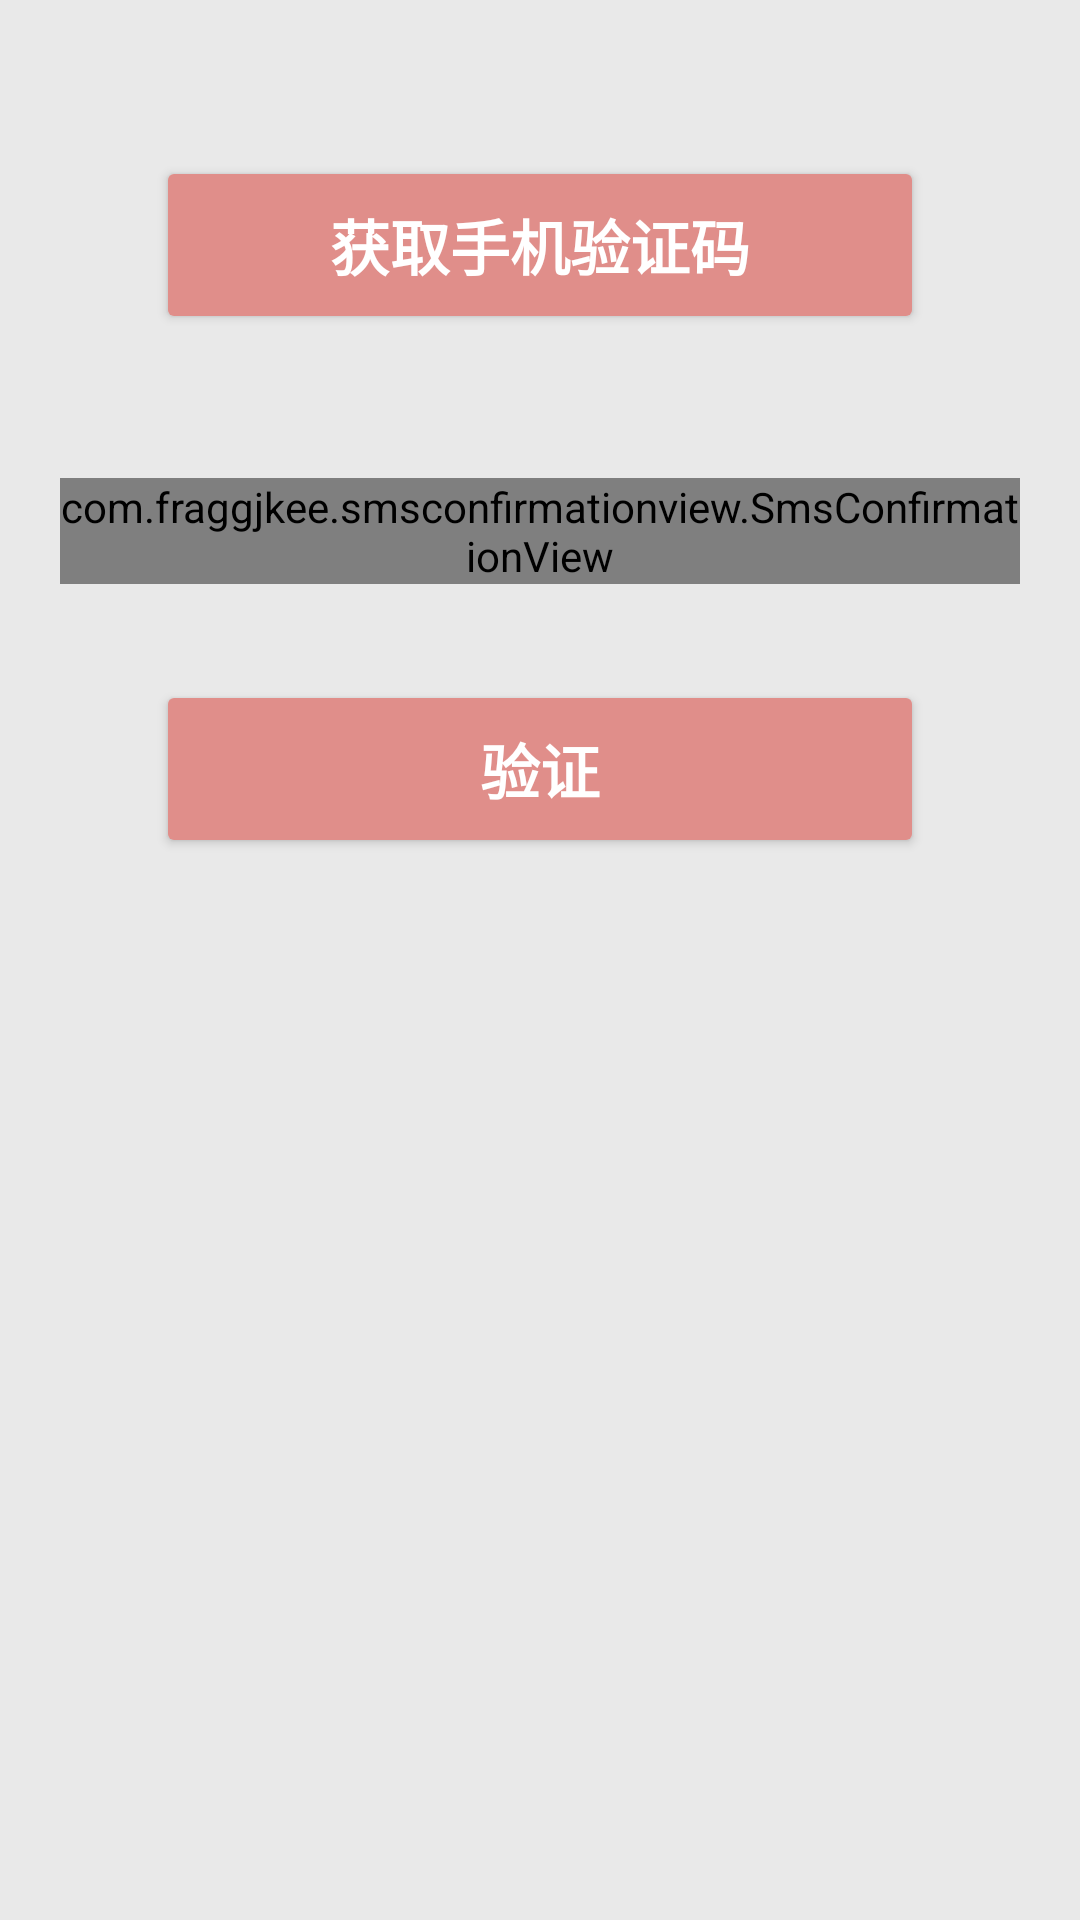

Here is an Android app screen rendered from its layout file. Give the layout XML and the strings, colors and styles it references.
<!-- AndroidManifest.xml: application theme Theme.PKUHole -->
<!-- res/layout/fragment_input_valid_code.xml -->
<?xml version="1.0" encoding="utf-8"?>
<layout xmlns:android="http://schemas.android.com/apk/res/android"
    xmlns:tools="http://schemas.android.com/tools"
    xmlns:app="http://schemas.android.com/apk/res-auto">

    <data>

        <variable
            name="viewModel"
            type="cn.edu.pku.treehole.viewmodels.UserViewModel" />
    </data>

    <LinearLayout
        android:layout_width="match_parent"
        android:layout_height="match_parent"
        android:padding="20dp"
        android:orientation="vertical"
        tools:context=".ui.login.InputValidCodeFragment">


        <Button
            android:id="@+id/btn_get_code"
            android:layout_width="match_parent"
            android:layout_height="wrap_content"
            android:layout_gravity="center"
            android:layout_marginTop="32dp"
            android:layout_marginBottom="48dp"
            android:layout_marginLeft="32dp"
            android:layout_marginRight="32dp"
            android:onClick="@{()->viewModel.getValidCode()}"
            android:paddingTop="15dp"
            android:paddingBottom="15dp"
            android:text="@string/get_valid_code"
            android:backgroundTint="?attr/colorButtonNormal"
            android:textColor="@color/white"
            android:textSize="20sp"
            android:textStyle="bold" />

        
        
        
        
        
        
        
        
        
        

        <com.fraggjkee.smsconfirmationview.SmsConfirmationView
            android:id="@+id/valid_code_view"
            android:layout_width="wrap_content"
            android:layout_height="wrap_content"
            android:layout_gravity="center_horizontal"
            app:scv_codeLength="6"
            app:scv_showCursor="true"
            app:scv_smsDetectionMode="manual"
            app:scv_symbolBackgroundColor="@android:color/white"
            app:scv_symbolBorderActiveColor="?attr/colorPrimary"
            app:scv_symbolBorderColor="@android:color/black"
            app:scv_symbolBorderCornerRadius="8dp"
            app:scv_symbolBorderWidth="2dp"
            app:scv_symbolHeight="48dp"
            app:scv_symbolTextColor="@android:color/black"
            app:scv_symbolTextSize="24sp"
            app:scv_symbolWidth="44dp"
            app:scv_symbolsSpacing="8dp" />

        <Button
            android:id="@+id/btn_verify"
            android:layout_width="match_parent"
            android:layout_height="wrap_content"
            android:layout_gravity="center"
            android:layout_marginTop="32dp"
            android:layout_marginBottom="10dp"
            android:layout_marginLeft="32dp"
            android:layout_marginRight="32dp"
            android:onClick="@{()->viewModel.verifyValidCode()}"
            android:paddingTop="15dp"
            android:paddingBottom="15dp"
            android:text="@string/verify"
            android:backgroundTint="?attr/colorButtonNormal"
            android:textColor="@color/white"
            android:textSize="20sp"
            android:textStyle="bold" />

    </LinearLayout>
</layout>
<!-- resources referenced by this layout -->
<resources>
  <color name="white">#FFFFFF</color>
  <string name="get_valid_code">获取手机验证码</string>
  <string name="input_valid_code">请输入手机验证码</string>
  <string name="verify">验证</string>
  <style name="Theme.PKUHole" parent="Theme.MaterialComponents.DayNight.DarkActionBar">
          
          
          
          <item name="colorPrimary">@color/red_900</item>
          <item name="colorPrimaryVariant">@color/red_700</item>
          <item name="colorOnPrimary">@color/white</item>
          
          <item name="colorSecondary">@color/white</item>
          <item name="colorSecondaryVariant">@color/gray_100</item>
          <item name="colorOnSecondary">@color/black</item>
          
          <item name="android:statusBarColor">?attr/colorPrimary</item>
          <item name="android:colorBackground">?attr/colorSecondaryVariant</item>
          <item name="android:textColor">?attr/colorOnSecondary</item>
  
          
          <item name="colorButtonNormal">@color/red_200</item>
  
  
          <item name="md_background_color">@color/gray_200</item>
  
      </style>
  <color name="red_900">#9A0001</color>
  <color name="red_700">#B61A15</color>
  <color name="gray_100">#E9E9E9</color>
  <color name="black">#000000</color>
  <color name="red_200">#E08E8A</color>
  <color name="gray_200">#D9D9D9</color>
</resources>
